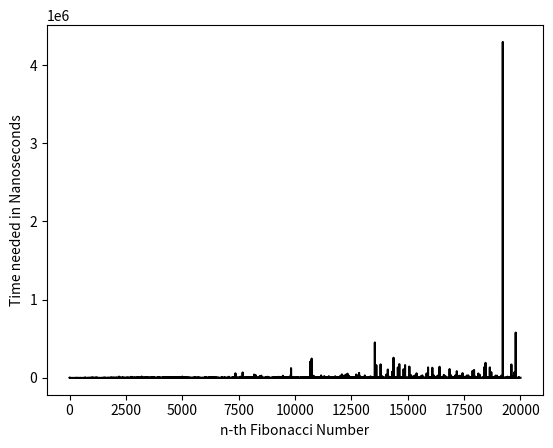

Source code (Python):
import matplotlib.pyplot as plt
import time


def instantiate_buffer(n):
    global buffer
    buffer = [-1] * n
    buffer[0] = 0
    buffer[1] = 1


def buffered_fib(n):
    global buffer
    if buffer[n] != -1:
        return buffer[n]
    if buffer[n - 1] != -1:
        n_1 = buffer[n - 1]
    else:
        n_1 = buffered_fib(n - 1)
        buffer[n - 1] = n_1
    if buffer[n - 2] != -1:
        n_2 = buffer[n - 2]
    else:
        n_2 = buffered_fib(n - 2)
        buffer[n - 2] = n_2
    return n_1 + n_2


number_of_calls = 20001
x_values = []
y_values = []
buffer = []


def test4():
    print(
        f"Measure the time needed to calculate the n-th fibonacci-number with buffered recursive function")

    instantiate_buffer(number_of_calls)

    for i in range(number_of_calls):

        start_time = time.perf_counter_ns()
        fib_result = buffered_fib(i)
        end_time = time.perf_counter_ns()
        duration = end_time - start_time

        print(f"{i}.te Fibonacci-Number: {fib_result}; Time needed: {duration}")
        x_values.append(i)
        y_values.append(duration)

    plt.xlabel("n-th Fibonacci Number")
    plt.ylabel("Time needed in Nanoseconds")

    plt.plot(x_values, y_values, color='black')
    plt.show()


test4()
